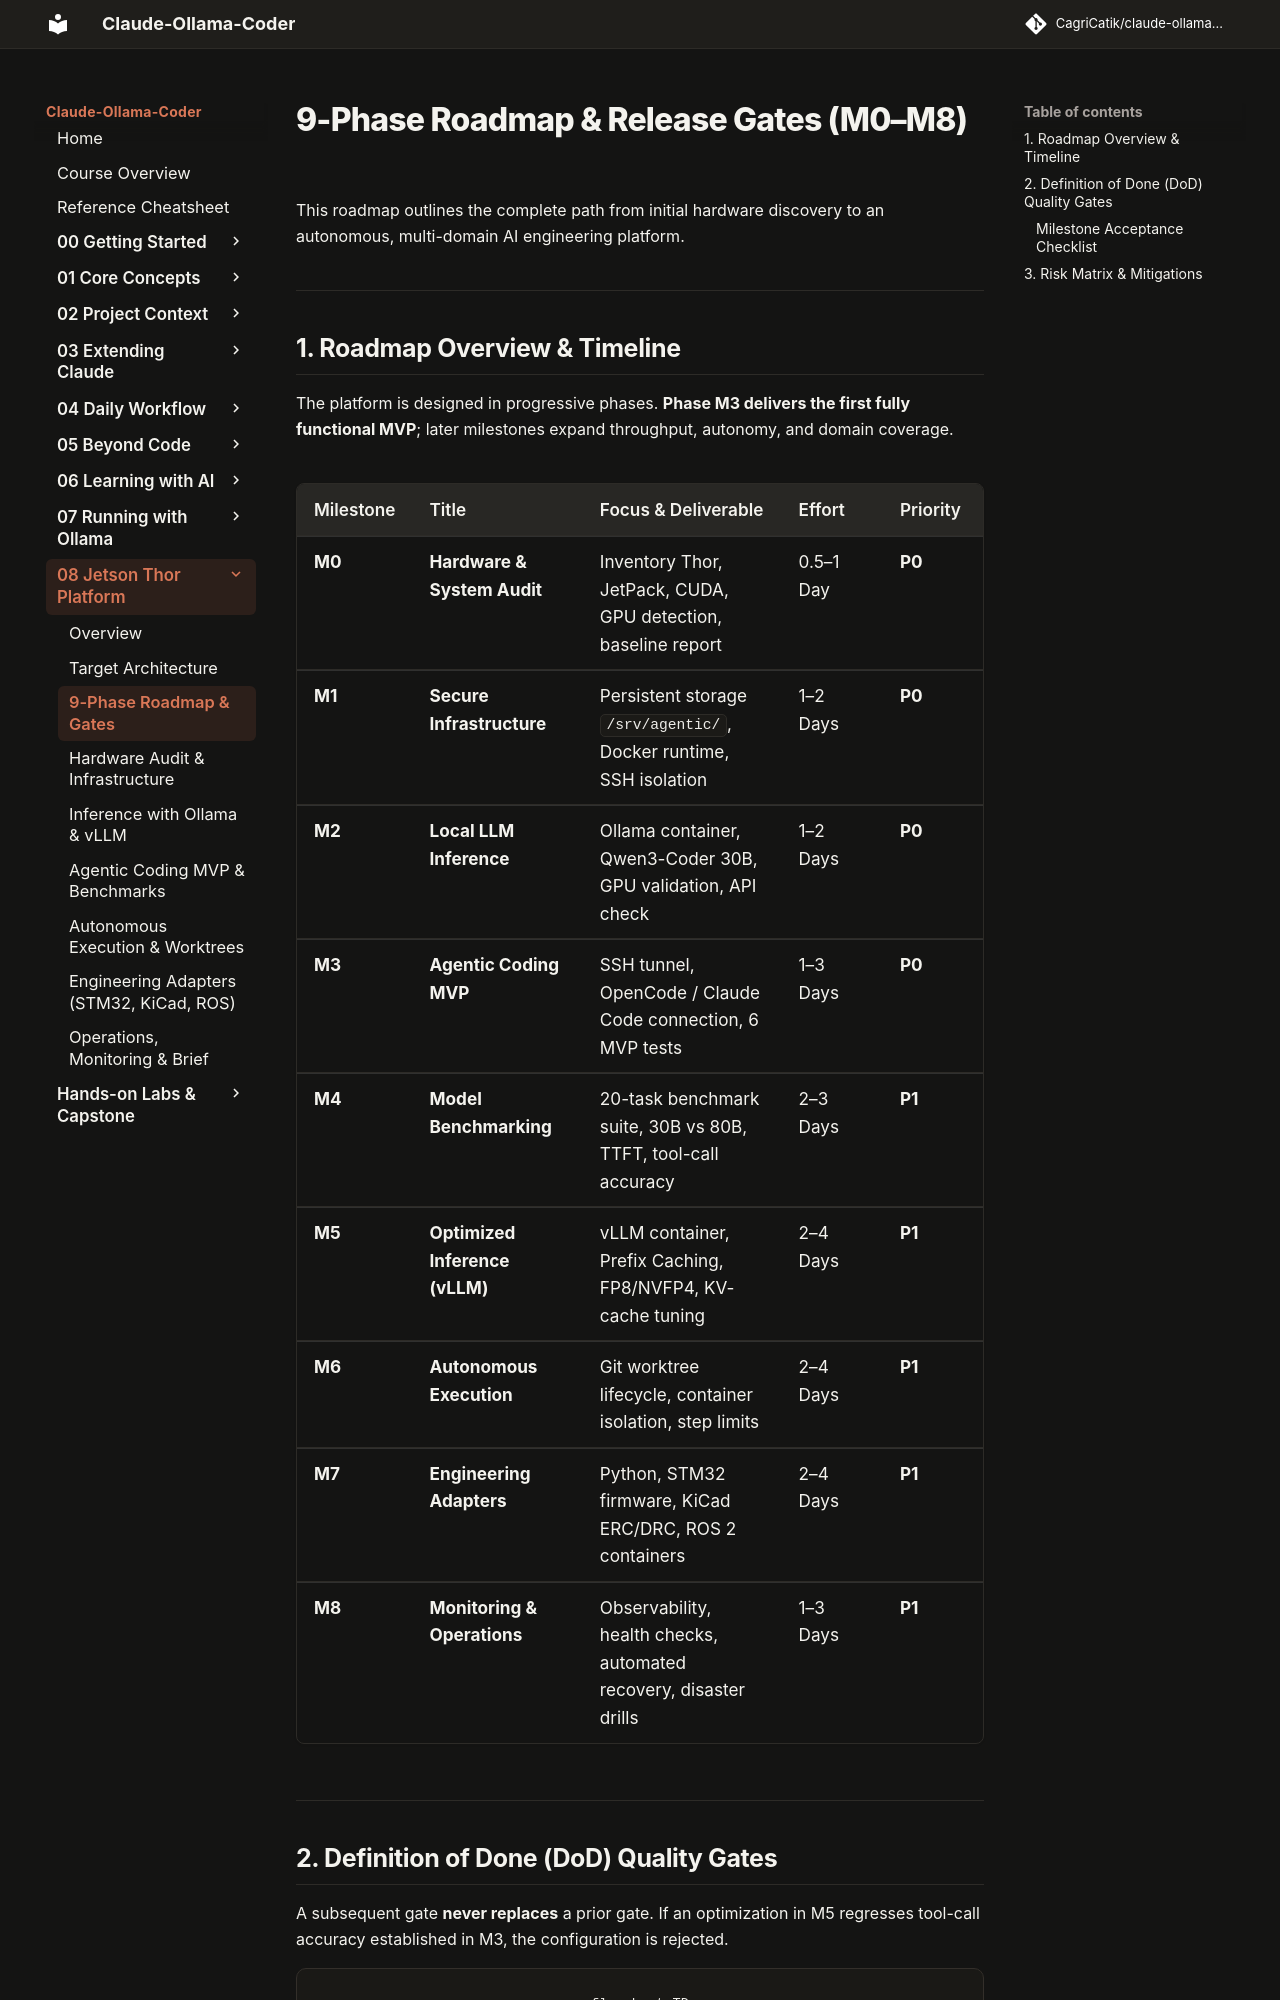

repository: CagriCatik/claude-ollama-coder · page: tutorials/08-jetson-thor-platform/02-roadmap-and-milestones/index.html · generator: mkdocs

# 9-Phase Roadmap & Release Gates (M0–M8)

This roadmap outlines the complete path from initial hardware discovery to an autonomous, multi-domain AI engineering platform.

---

## 1. Roadmap Overview & Timeline

The platform is designed in progressive phases. **Phase M3 delivers the first fully functional MVP**; later milestones expand throughput, autonomy, and domain coverage.

| Milestone | Title | Focus & Deliverable | Effort | Priority |
|---|---|---|---|---|
| **M0** | **Hardware & System Audit** | Inventory Thor, JetPack, CUDA, GPU detection, baseline report | 0.5–1 Day | **P0** |
| **M1** | **Secure Infrastructure** | Persistent storage `/srv/agentic/`, Docker runtime, SSH isolation | 1–2 Days | **P0** |
| **M2** | **Local LLM Inference** | Ollama container, Qwen3-Coder 30B, GPU validation, API check | 1–2 Days | **P0** |
| **M3** | **Agentic Coding MVP** | SSH tunnel, OpenCode / Claude Code connection, 6 MVP tests | 1–3 Days | **P0** |
| **M4** | **Model Benchmarking** | 20-task benchmark suite, 30B vs 80B, TTFT, tool-call accuracy | 2–3 Days | **P1** |
| **M5** | **Optimized Inference (vLLM)** | vLLM container, Prefix Caching, FP8/NVFP4, KV-cache tuning | 2–4 Days | **P1** |
| **M6** | **Autonomous Execution** | Git worktree lifecycle, container isolation, step limits | 2–4 Days | **P1** |
| **M7** | **Engineering Adapters** | Python, STM32 firmware, KiCad ERC/DRC, ROS 2 containers | 2–4 Days | **P1** |
| **M8** | **Monitoring & Operations** | Observability, health checks, automated recovery, disaster drills | 1–3 Days | **P1** |

---
